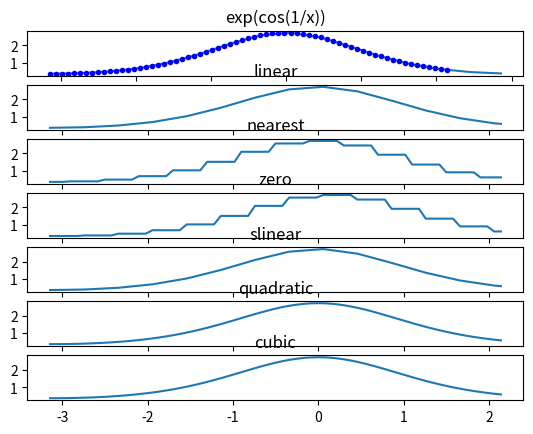

The matplotlib source for this figure:
from scipy.interpolate import interp1d
import numpy as np
import matplotlib.pyplot as plt

x = [i for i in np.arange(-np.pi, np.pi, 0.4)]
y = [(np.exp(np.cos(i))) for i in np.arange(-np.pi, np.pi, 0.4)]

finterp = interp1d(x, y, 'cubic')

xinterp = np.arange(-np.pi, np.pi-1, 0.08)
yinterp = finterp(xinterp)

opcje = ('linear', 'nearest', 'zero', 'slinear', 'quadratic', 'cubic')

fig, axs = plt.subplots(7)
axs[0].plot(x, y, '-', xinterp, yinterp, '.b')
axs[0].title.set_text('exp(cos(1/x))')
i = 1

for o in opcje:
    finterp = interp1d(x, y, kind=o)
    axs[i].plot(xinterp, finterp(xinterp), label=o)
    axs[i].title.set_text(o)
    i += 1


plt.show()